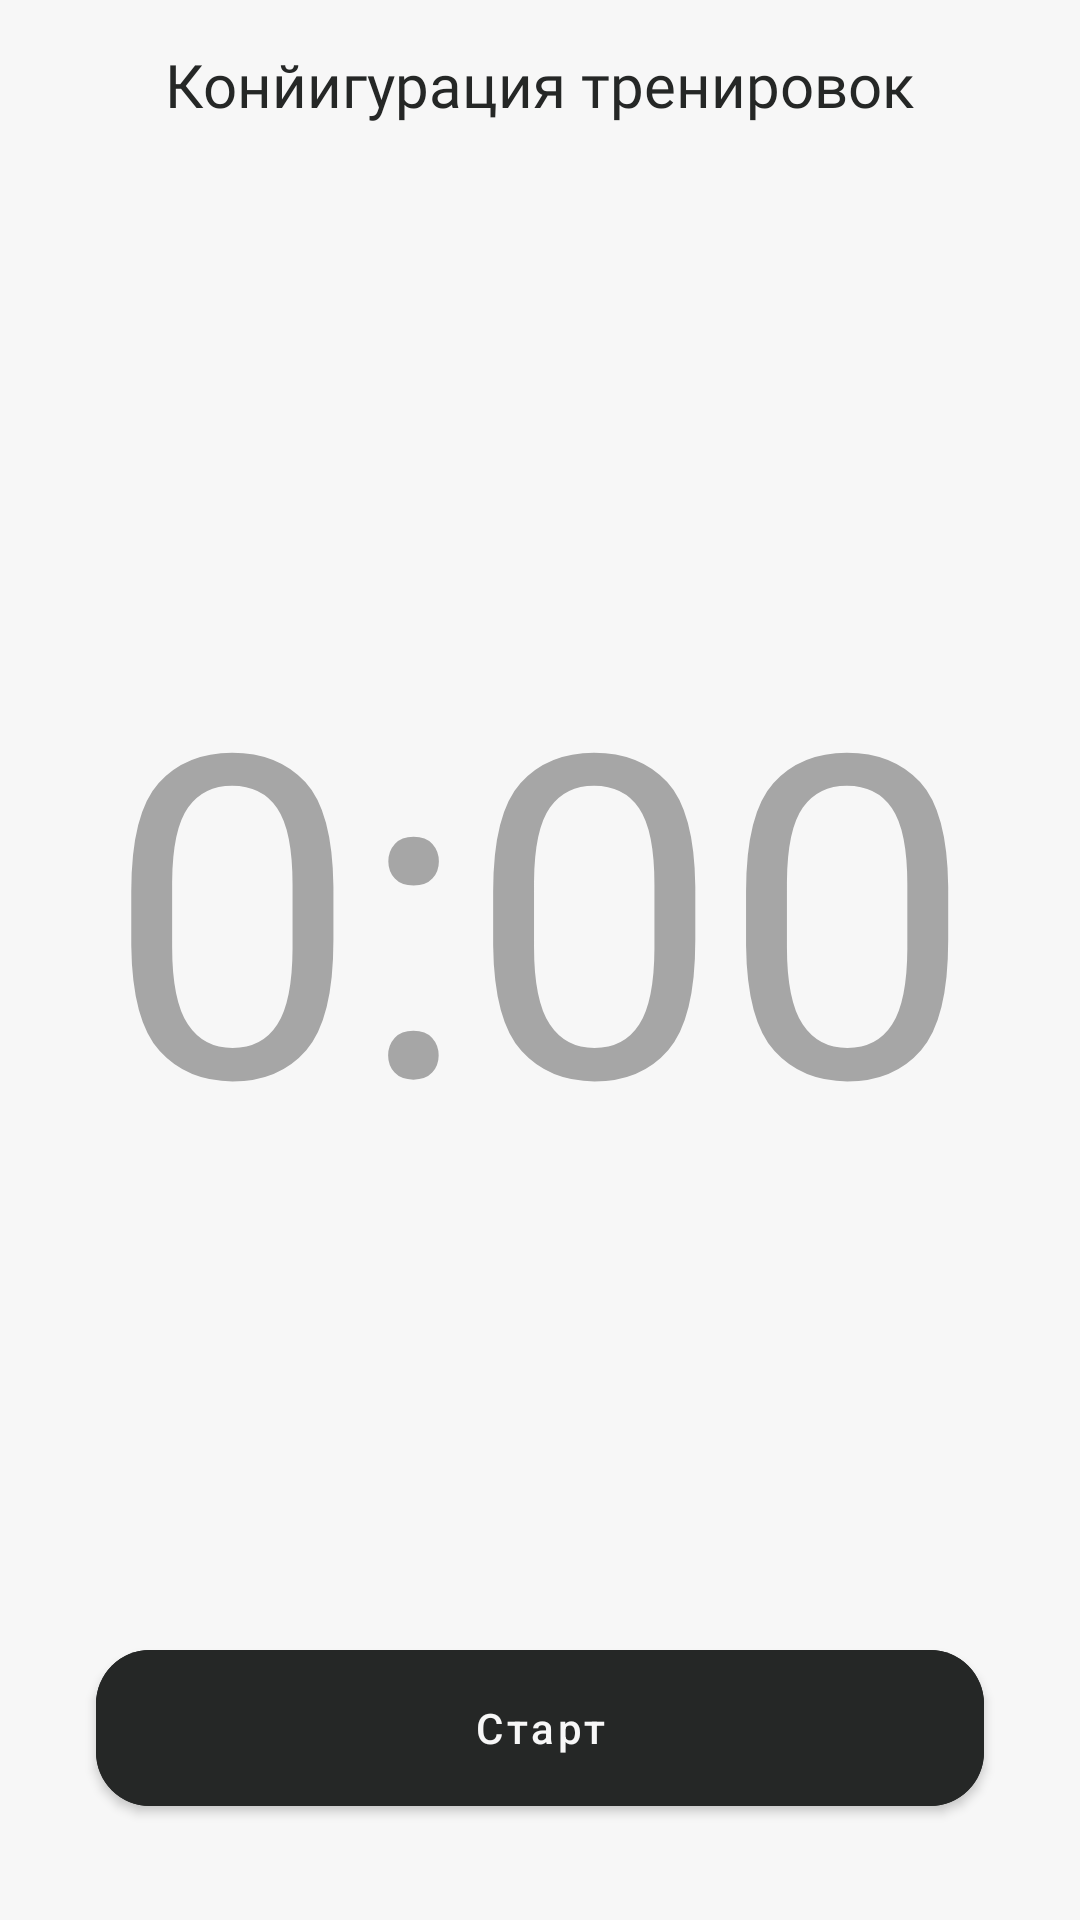

Android layout source for this screen:
<!-- AndroidManifest.xml: application theme Theme.Trained -->
<!-- res/layout/fragment_stopwatch.xml -->
<?xml version="1.0" encoding="utf-8"?>
<androidx.constraintlayout.widget.ConstraintLayout xmlns:android="http://schemas.android.com/apk/res/android"
    xmlns:app="http://schemas.android.com/apk/res-auto"
    xmlns:tools="http://schemas.android.com/tools"
    android:layout_width="match_parent"
    android:layout_height="match_parent"
    tools:context=".ui.screen.workout.stopwatch.StopwatchFragment">


    <include
        android:id="@+id/upBar"
        layout="@layout/up_bar_simple_title"
        android:layout_width="match_parent"
        android:layout_height="?attr/actionBarSize"
        android:layout_marginStart="0dp"
        android:layout_marginTop="0dp"
        app:layout_constraintEnd_toEndOf="parent"
        app:layout_constraintStart_toStartOf="parent"
        app:layout_constraintTop_toTopOf="parent" />

    <TextView
        android:id="@+id/textTime"
        style="@style/textTimeMain"
        android:layout_width="wrap_content"
        android:layout_height="wrap_content"
        app:layout_constraintBottom_toTopOf="@+id/materialButton"
        app:layout_constraintEnd_toEndOf="parent"
        app:layout_constraintStart_toStartOf="parent"
        app:layout_constraintTop_toBottomOf="@+id/upBar"
        android:text="@string/_0_00" />


    <com.google.android.material.button.MaterialButton
        android:id="@+id/materialButton"
        style="@style/mainMaterialButton"
        android:layout_marginBottom="32dp"
        android:text="@string/start"
        app:layout_constraintBottom_toBottomOf="parent"
        app:layout_constraintEnd_toEndOf="parent"
        app:layout_constraintStart_toStartOf="parent" />
</androidx.constraintlayout.widget.ConstraintLayout>
<!-- res/layout/up_bar_simple_title.xml (included above) -->
<?xml version="1.0" encoding="utf-8"?>
<androidx.constraintlayout.widget.ConstraintLayout xmlns:android="http://schemas.android.com/apk/res/android"
    xmlns:app="http://schemas.android.com/apk/res-auto"
    xmlns:tools="http://schemas.android.com/tools"
    android:layout_width="match_parent"
    android:layout_height="?attr/actionBarSize"
    style="@style/upBarStyle"
    >

    <TextView
        android:id="@+id/textView6"
        style="@style/textAllightContext"
        android:layout_width="wrap_content"
        android:layout_height="wrap_content"
        app:layout_constraintBottom_toBottomOf="parent"
        app:layout_constraintEnd_toEndOf="parent"
        app:layout_constraintStart_toStartOf="parent"
        app:layout_constraintTop_toTopOf="parent"
        tools:text="Конйигурация тренировок" />
</androidx.constraintlayout.widget.ConstraintLayout>
<!-- resources referenced by this layout -->
<resources>
  <string name="_0_00">0:00</string>
  <string name="start">Старт</string>
  <style name="mainMaterialButton" parent="Widget.MaterialComponents.Button">
          <item name="cornerRadius">18dp</item>
          <item name="android:backgroundTint">@color/mainBlack</item>
          <item name="android:textColor">@color/mainWhite</item>
          <item name="android:layout_height">64dp</item>
          <item name="android:layout_width">match_parent</item>
          <item name="android:layout_marginStart">32dp</item>
          <item name="android:layout_marginEnd">32dp</item>
          <item name="android:textAllCaps">false</item>
      </style>
  <style name="textAllightContext" parent="TextAppearance.AppCompat">
          <item name="android:fontFamily">@font/source_code_pro_semi_bold</item>
          <item name="android:textSize">20sp</item>
          <item name="android:textColor">@color/mainBlack</item>
      </style>
  <style name="textTimeMain" parent="TextAppearance.AppCompat">
          <item name="android:textSize">150sp</item>
          <item name="android:textColor">@color/secondGrey</item>
          <item name="android:fontFamily">@font/roboto_bold</item>
      </style>
  <style name="upBarStyle" parent="Theme.MaterialComponents.DayNight.NoActionBar">
          <item name="android:background">@color/mainWhite</item>
      </style>
  <style name="Theme.Trained" parent="Theme.MaterialComponents.DayNight.NoActionBar">
          
          <item name="colorPrimary">@color/black</item>
          <item name="colorPrimaryVariant">@color/mainBlack</item>
          <item name="colorOnPrimary">@color/white</item>
          
          <item name="colorSecondary">@color/teal_200</item>
          <item name="colorSecondaryVariant">@color/teal_700</item>
          <item name="colorOnSecondary">@color/black</item>
          
          <item name="android:statusBarColor" tools:targetApi="l">@color/mainWhite</item>
          
          <item name="android:windowBackground">@color/mainWhite</item>
          <item name="android:navigationBarColor">@color/white</item>
          <item name="android:windowLightStatusBar">true</item>
      </style>
  <color name="mainBlack">#252726</color>
  <color name="mainWhite">#F7F7F7</color>
  <color name="secondGrey">#A6A6A6</color>
  <color name="black">#FF000000</color>
  <color name="white">#FFFFFFFF</color>
  <color name="teal_200">#FF03DAC5</color>
  <color name="teal_700">#FF018786</color>
</resources>
